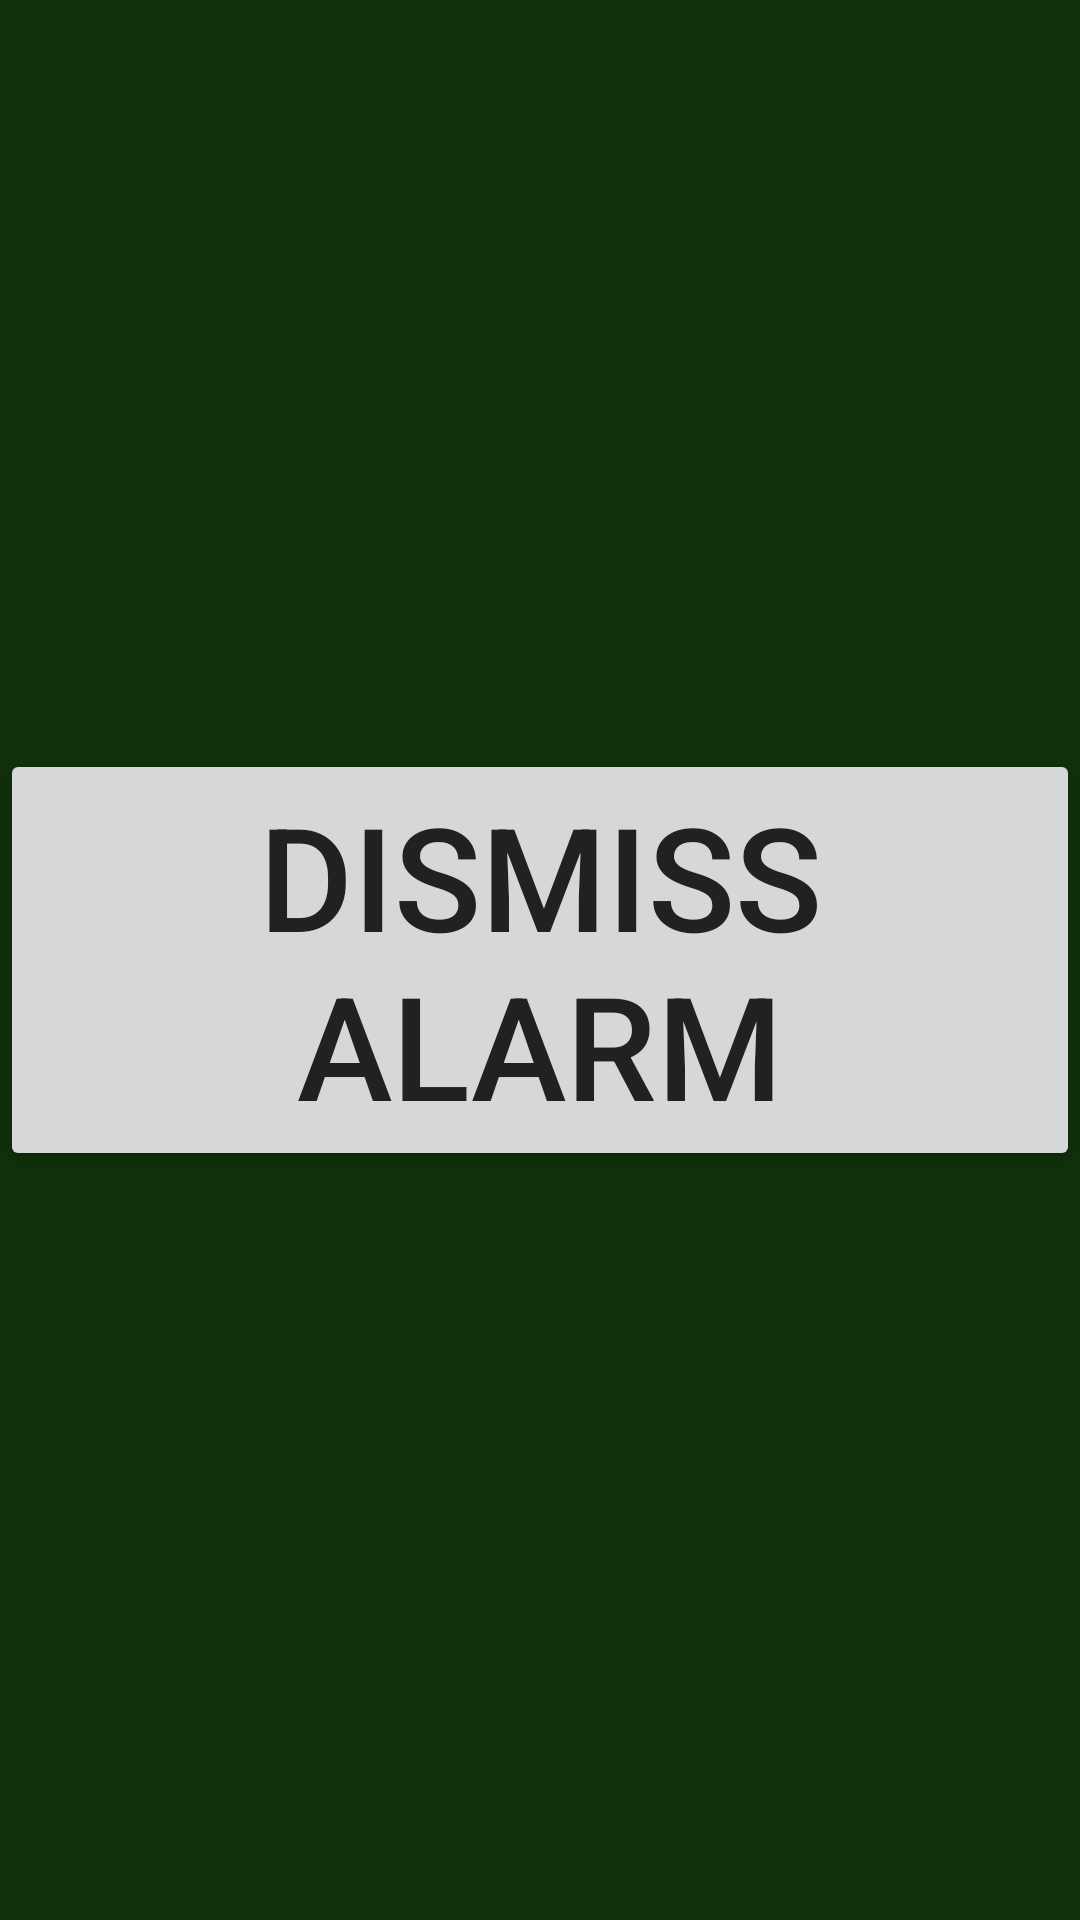

Here is an Android app screen rendered from its layout file. Give the layout XML and the strings, colors and styles it references.
<!-- AndroidManifest.xml: application theme AppTheme -->
<!-- res/layout/activity_alarm_alert.xml -->
<FrameLayout xmlns:android="http://schemas.android.com/apk/res/android"
    xmlns:tools="http://schemas.android.com/tools"
    android:layout_width="match_parent"
    android:layout_height="match_parent"
    android:background="#ff102f0b"
    tools:context="nu.bernhard.wakemewhenigetthere.AlarmAlertActivity">

    <Button
        android:id="@+id/dismissAlarmButton"
        android:layout_width="match_parent"
        android:layout_height="wrap_content"
        android:text="@string/dismiss_alarm"
        android:layout_gravity="center_vertical"
        android:textSize="48sp" />

</FrameLayout>
<!-- resources referenced by this layout -->
<resources>
  <string name="dismiss_alarm">Dismiss Alarm</string>
  <style name="AppTheme" parent="Theme.AppCompat.Light">
          <item name="colorPrimary">@color/primary</item>
          <item name="colorPrimaryDark">@color/primary_dark</item>
          <item name="colorAccent">@color/accent</item>
          <item name="android:textColorPrimary">@color/primary_text</item>
          <item name="android:textColorSecondary">@color/secondary_text</item>
          <item name="android:homeAsUpIndicator">@drawable/ic_action_up_white</item>
          <item name="android:actionBarStyle">@style/AppTheme.ActionBarStyle</item>
          
          <item name="actionBarStyle">@style/AppTheme.ActionBarStyle</item>
          <item name="homeAsUpIndicator">@drawable/ic_action_up_white</item>
      </style>
  <color name="primary">#03A9F4</color>
  <color name="primary_dark">#0288D1</color>
  <color name="accent">#8BC34A</color>
  <color name="primary_text">#212121</color>
  <color name="secondary_text">#727272</color>
  <style name="AppTheme.ActionBarStyle" parent="Widget.AppCompat.ActionBar">
          <item name="android:titleTextStyle">@style/AppTheme.ActionBar.TitleTextStyle</item>
          <item name="android:background">@color/primary</item>
          
          <item name="titleTextStyle">@style/AppTheme.ActionBar.TitleTextStyle</item>
          <item name="background">@color/primary</item>
      </style>
  <style name="AppTheme.ActionBar.TitleTextStyle" parent="Base.TextAppearance.AppCompat.Widget.ActionBar.Title">
          <item name="android:textColor">@color/icons</item>
      </style>
  <color name="icons">#FFFFFF</color>
</resources>
